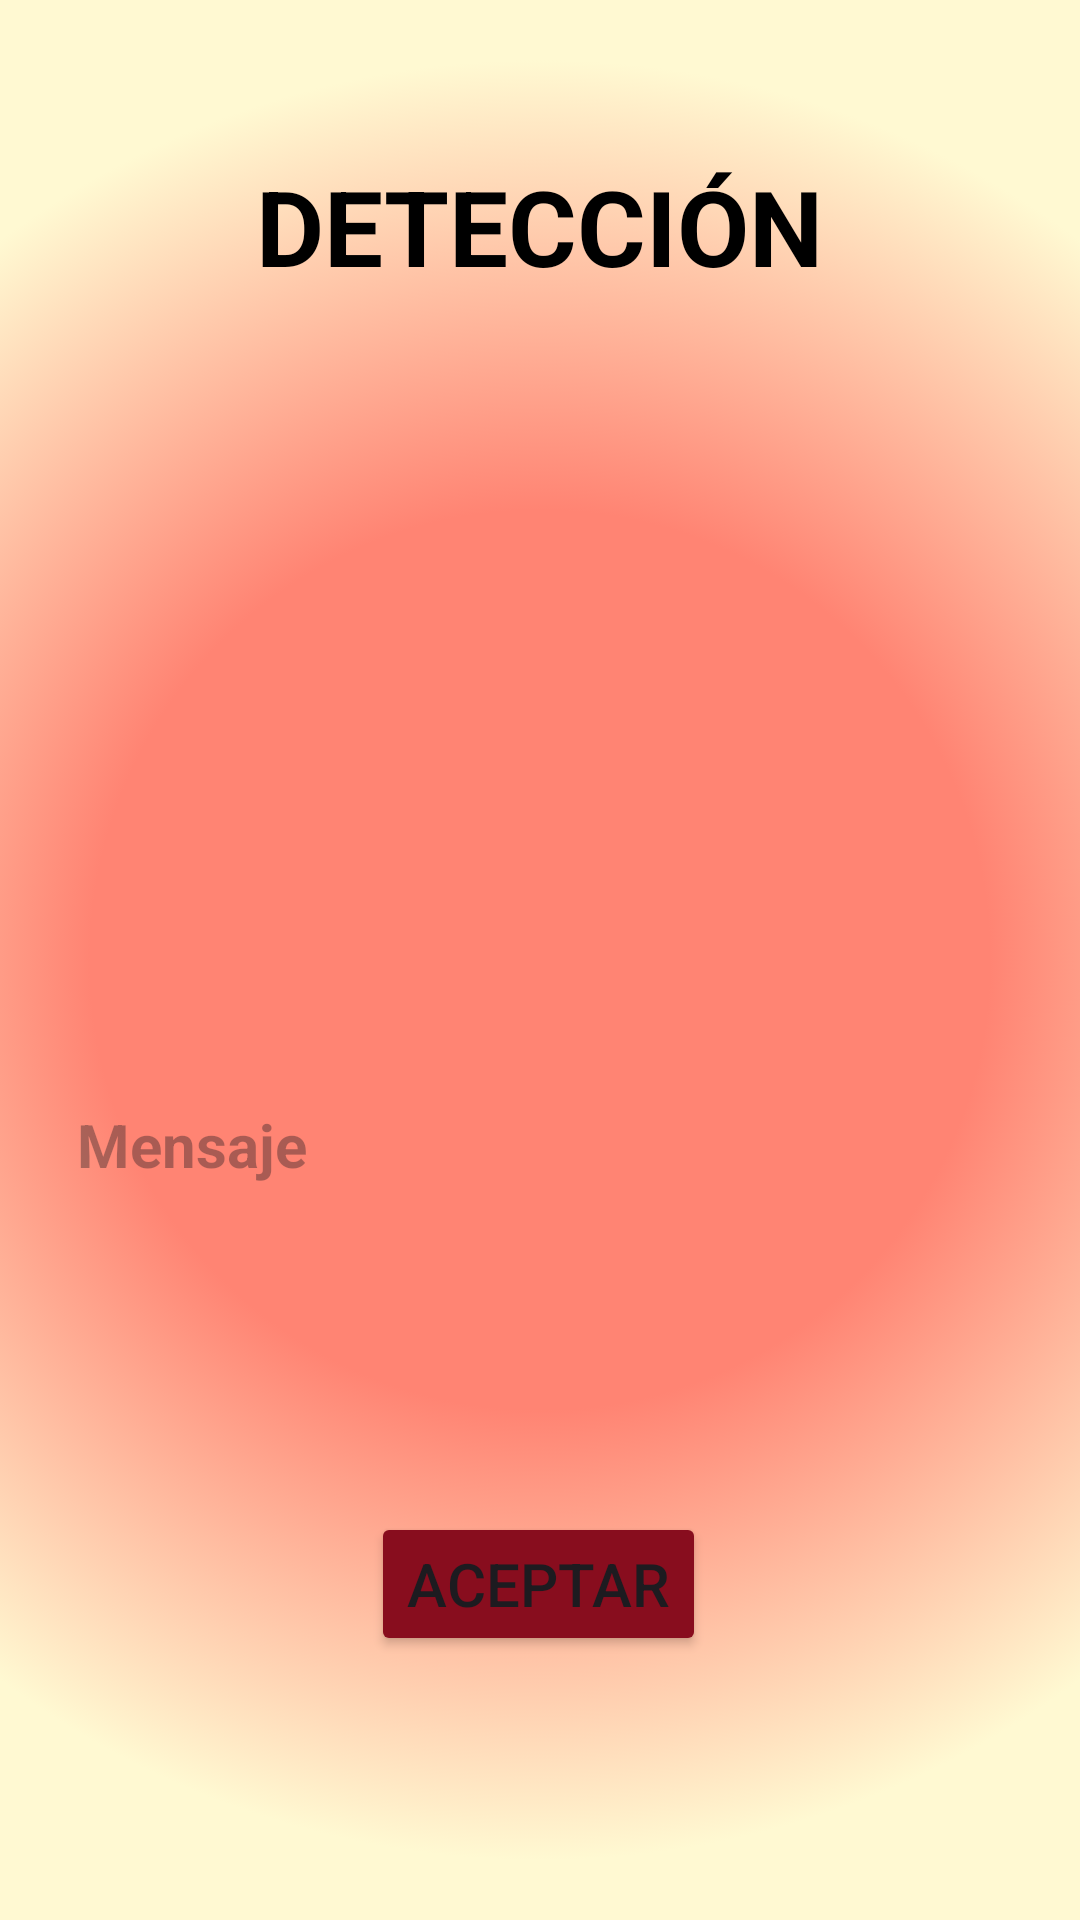

Android layout source for this screen:
<!-- AndroidManifest.xml: application theme Theme.CALCIFER -->
<!-- res/layout/activity_emergente.xml -->
<?xml version="1.0" encoding="utf-8"?>
<androidx.constraintlayout.widget.ConstraintLayout xmlns:android="http://schemas.android.com/apk/res/android"
    xmlns:app="http://schemas.android.com/apk/res-auto"
    xmlns:tools="http://schemas.android.com/tools"
    android:layout_width="match_parent"
    android:layout_height="match_parent"
    android:background="@drawable/gradient"
    tools:context=".Emergente">

    <TextView
        android:id="@+id/txtDeteccion"
        android:layout_width="304dp"
        android:layout_height="48dp"
        android:layout_marginTop="52dp"
        android:text="DETECCIÓN"
        android:textAlignment="center"
        android:textColor="@color/black"
        android:textSize="35dp"
        android:textStyle="bold"
        app:layout_constraintEnd_toEndOf="parent"
        app:layout_constraintHorizontal_bias="0.495"
        app:layout_constraintStart_toStartOf="parent"
        app:layout_constraintTop_toTopOf="parent" />

    <ImageView
        android:id="@+id/imageView4"
        android:layout_width="209dp"
        android:layout_height="175dp"
        android:layout_marginTop="128dp"
        app:layout_constraintEnd_toEndOf="parent"
        app:layout_constraintStart_toStartOf="parent"
        app:layout_constraintTop_toTopOf="parent"
        app:srcCompat="@drawable/peligro" />

    <Button
        android:id="@+id/btnAceptar2"
        android:layout_width="wrap_content"
        android:layout_height="wrap_content"
        android:layout_marginBottom="88dp"
        android:backgroundTint="@color/color2"
        android:text="Aceptar"
        android:textSize="20dp"
        app:layout_constraintBottom_toBottomOf="parent"
        app:layout_constraintEnd_toEndOf="parent"
        app:layout_constraintHorizontal_bias="0.498"
        app:layout_constraintStart_toStartOf="parent" />

    <TextView
        android:id="@+id/txtMensaje2"
        android:layout_width="312dp"
        android:layout_height="187dp"
        android:layout_marginTop="368dp"
        android:hint="Mensaje"
        android:textColor="@color/black"
        android:textSize="20dp"
        android:textStyle="bold"
        app:layout_constraintEnd_toEndOf="parent"
        app:layout_constraintHorizontal_bias="0.535"
        app:layout_constraintStart_toStartOf="parent"
        app:layout_constraintTop_toTopOf="parent" />

</androidx.constraintlayout.widget.ConstraintLayout>
<!-- resources referenced by this layout -->
<resources>
  <color name="black">#FF000000</color>
  <color name="color2">#880D1E</color>
  <!-- drawable gradient (drawable) -->
  <?xml version="1.0" encoding="utf-8"?>
  <selector xmlns:android="http://schemas.android.com/apk/res/android">
      <item>
          <shape android:shape="rectangle">
              <gradient android:startColor="@color/color1"
                  android:centerColor="@color/color1"
                  android:endColor="@color/color3"
                  android:type="radial"
                  android:gradientRadius="300dp">
              </gradient>
  
              <corners android:radius="0dp"/>
  
          </shape>
      </item>
  
  </selector>
  <style name="Theme.CALCIFER" parent="Base.Theme.CALCIFER" />
  <color name="color1">#FF8473</color>
  <color name="color3">#FFF9D2</color>
  <style name="Base.Theme.CALCIFER" parent="Theme.Material3.DayNight.NoActionBar">
          
          
      </style>
</resources>
